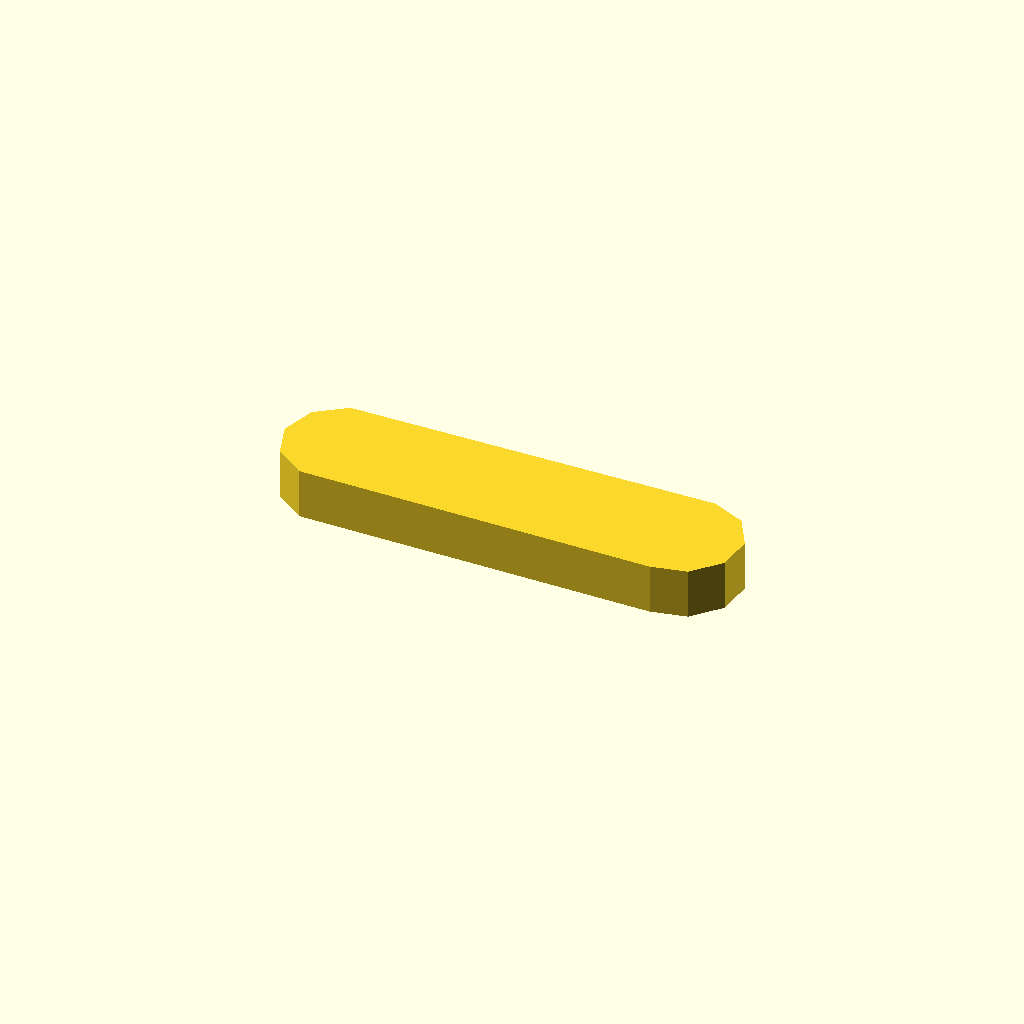
Cell 1: the model at its default parameters.
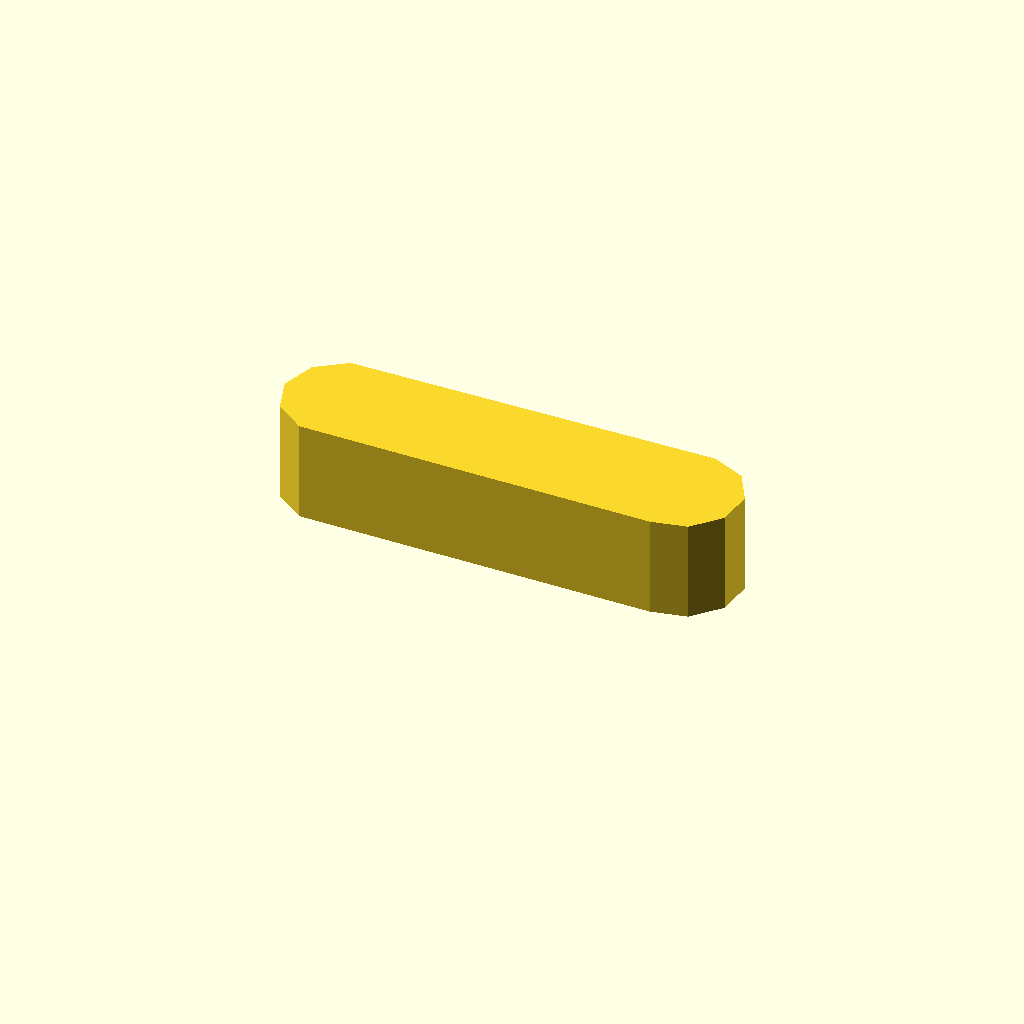
Cell 2: the same model with profile_height = 12.
One fixed orthographic camera (rotation 55°, 0°, 25°; colour scheme Cornfield) for every cell.
OpenSCAD source file optional_data/data/sketch1/keybars/part_0053.scad:
$fn = 32;

// ----------------------------------------------------------------------
// Key bar: parallel key, 6 mm thick
// ----------------------------------------------------------------------

// --- parameters (mm) ---
profile_height = 6;       // extrusion height
profile_points = 11;      // points of the closed outline

profile = [[0, 6.962], [1.337, 2.847], [4.837, 0.304], [47.268, 0], [51.5, 0.899], [54.395, 4.114], [54.847, 8.417], [52.684, 12.164], [48.732, 13.923], [4.837, 13.619], [1.337, 11.076]];  // single closed polygon, 11 points, counter clockwise

// --- the one profile operation ---
linear_extrude(height = profile_height) polygon(points = profile);
Parameter table extracted from the source (name, type, default, range or options):
profile_height: number, default 6
profile_points: number, default 11
